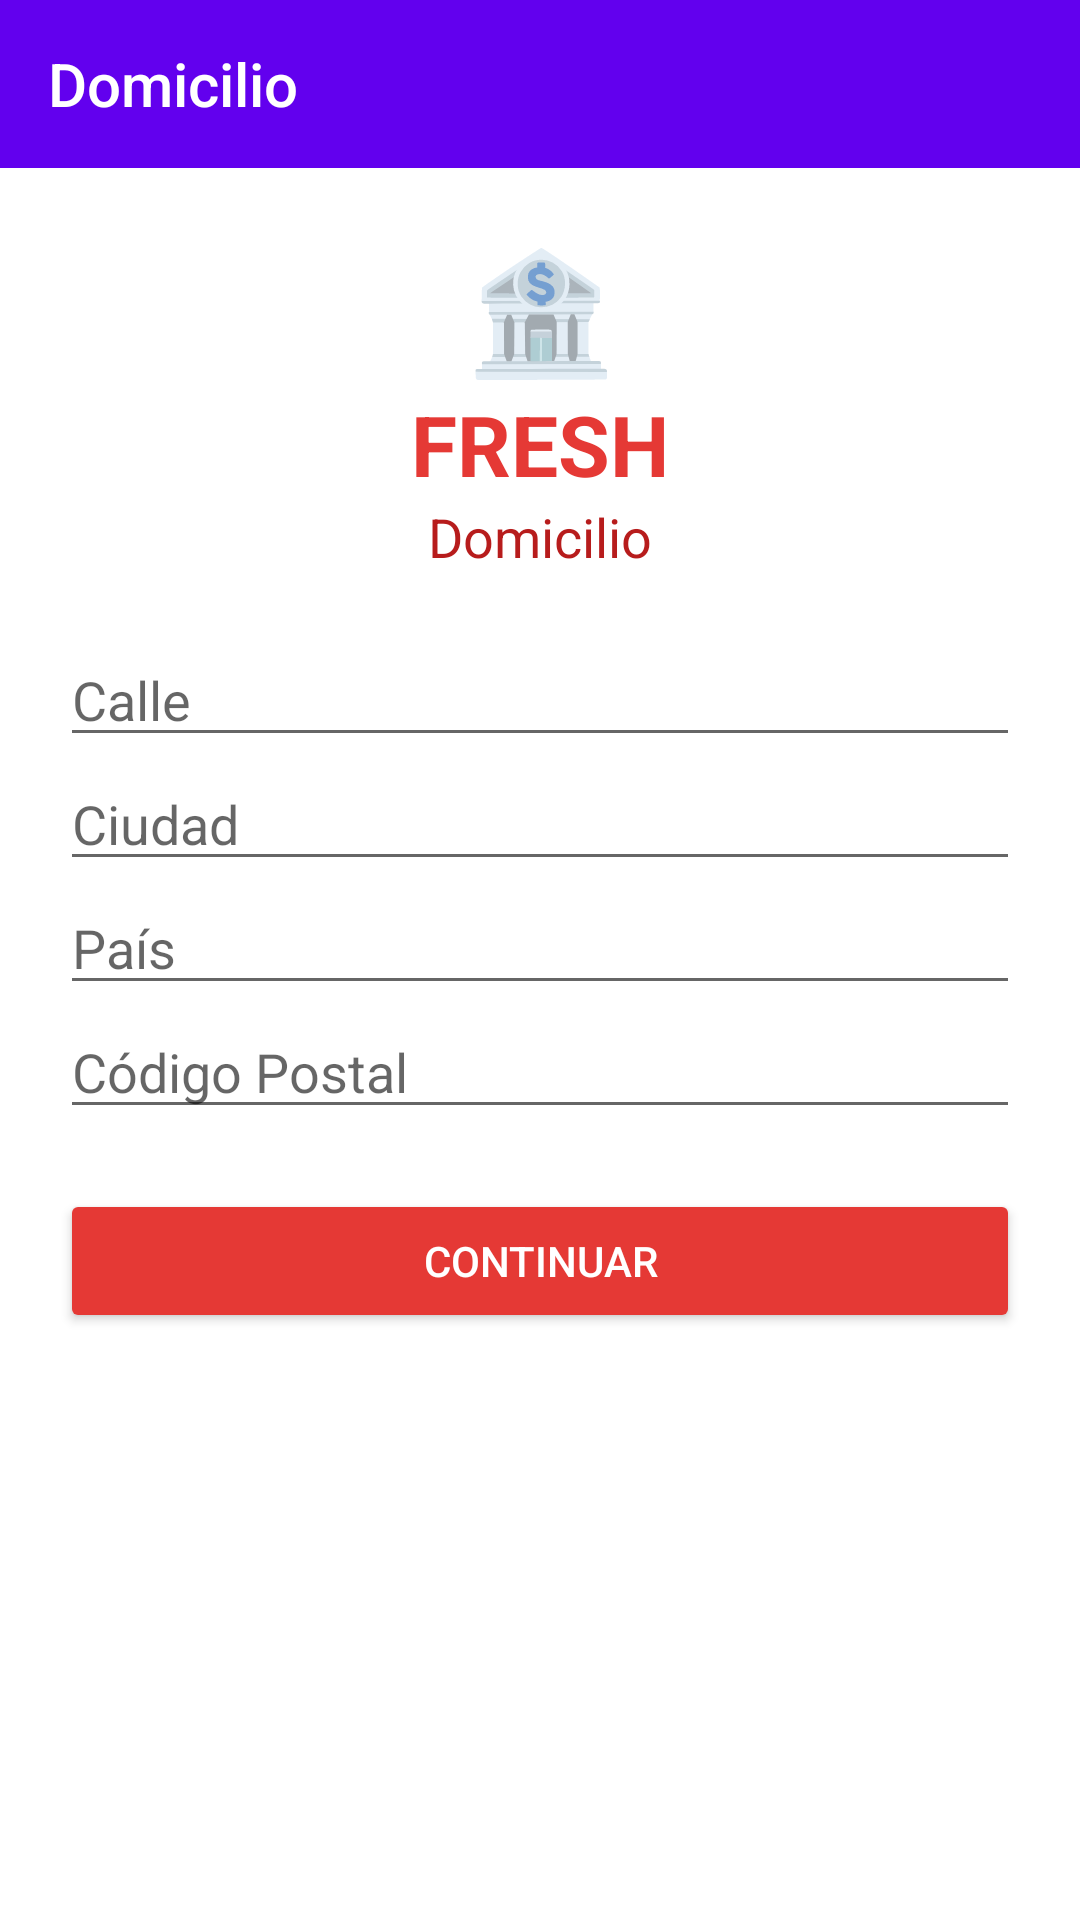

The Android layout XML behind this screen, and the referenced resources:
<!-- AndroidManifest.xml: application theme Theme.AppCompat.Light.NoActionBar -->
<!-- res/layout/domicilio.xml -->
<?xml version="1.0" encoding="utf-8"?>
<androidx.drawerlayout.widget.DrawerLayout
    xmlns:android="http://schemas.android.com/apk/res/android"
    xmlns:app="http://schemas.android.com/apk/res-auto"
    android:id="@+id/drawer_layout"
    android:layout_width="match_parent"
    android:layout_height="match_parent"
    android:fitsSystemWindows="true">

    <LinearLayout
        android:layout_width="match_parent"
        android:layout_height="match_parent"
        android:orientation="vertical">

        <androidx.appcompat.widget.Toolbar
            android:id="@+id/toolbar"
            android:layout_width="match_parent"
            android:layout_height="?attr/actionBarSize"
            android:background="@color/purple_500"
            app:titleTextColor="@android:color/white"
            app:title="@string/title_domicilio" />

        <ScrollView
            android:layout_width="match_parent"
            android:layout_height="match_parent"
            android:background="@color/blanco">

            <LinearLayout
                android:layout_width="match_parent"
                android:layout_height="wrap_content"
                android:orientation="vertical"
                android:padding="20dp">

                <TextView
                    android:layout_width="match_parent"
                    android:layout_height="wrap_content"
                    android:gravity="center"
                    android:text="🏦"
                    android:textSize="40sp" />

                <TextView
                    android:layout_width="match_parent"
                    android:layout_height="wrap_content"
                    android:gravity="center"
                    android:text="FRESH"
                    android:textColor="@color/rojo_fresh"
                    android:textSize="28sp"
                    android:textStyle="bold" />

                <TextView
                    android:layout_width="match_parent"
                    android:layout_height="wrap_content"
                    android:layout_marginBottom="20dp"
                    android:gravity="center"
                    android:text="@string/title_domicilio"
                    android:textColor="@color/rojo_oscuro"
                    android:textSize="18sp" />

                <EditText
                    android:layout_width="match_parent"
                    android:layout_height="wrap_content"
                    android:hint="@string/calle"
                    android:inputType="textPostalAddress" />

                <EditText
                    android:layout_width="match_parent"
                    android:layout_height="wrap_content"
                    android:hint="@string/ciudad"
                    android:inputType="text" />

                <EditText
                    android:layout_width="match_parent"
                    android:layout_height="wrap_content"
                    android:hint="@string/pais"
                    android:inputType="text" />

                <EditText
                    android:layout_width="match_parent"
                    android:layout_height="wrap_content"
                    android:hint="@string/codigo_postal"
                    android:inputType="number" />

                <Button
                    android:id="@+id/btn_continuar"
                    android:layout_width="match_parent"
                    android:layout_height="wrap_content"
                    android:layout_marginTop="20dp"
                    android:backgroundTint="@color/rojo_fresh"
                    android:text="@string/btn_continuar"
                    android:textColor="@color/blanco" />
            </LinearLayout>
        </ScrollView>

    </LinearLayout>

    <com.google.android.material.navigation.NavigationView
        android:id="@+id/nav_view"
        android:layout_width="wrap_content"
        android:layout_height="match_parent"
        android:layout_gravity="start"
        app:menu="@menu/menu_drawer" />

</androidx.drawerlayout.widget.DrawerLayout>
<!-- resources referenced by this layout -->
<resources>
  <color name="blanco">#FFFFFF</color>
  <color name="purple_500">#6200EE</color>
  <color name="rojo_fresh">#E53935</color>
  <color name="rojo_oscuro">#B71C1C</color>
  <string name="btn_continuar">Continuar</string>
  <string name="calle">Calle</string>
  <string name="ciudad">Ciudad</string>
  <string name="codigo_postal">Código Postal</string>
  <string name="pais">País</string>
  <string name="title_domicilio">Domicilio</string>
  <style name="Theme.AppCompat.Light.NoActionBar" parent="Theme.AppCompat.Light">
          <item name="windowActionBar">false</item>
          <item name="windowNoTitle">true</item>
          <item name="colorPrimary">#6200EE</item>
          <item name="colorPrimaryDark">#3700B3</item>
          <item name="colorAccent">#03DAC5</item>
      </style>
</resources>
